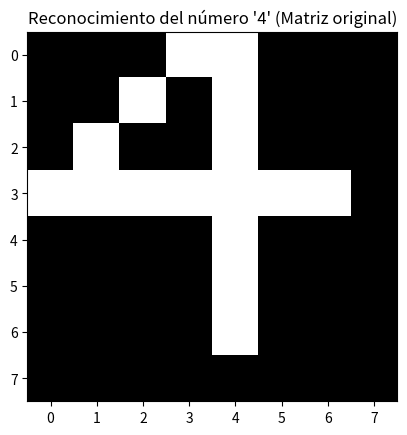

Write the Python code that produced this figure.
import numpy as np
import matplotlib.pyplot as plt

# Simulamos una imagen 8x8 de un número "4" (matriz binaria)
numero_cuatro = np.array([
    [0, 0, 0, 1, 1, 0, 0, 0],
    [0, 0, 1, 0, 1, 0, 0, 0],
    [0, 1, 0, 0, 1, 0, 0, 0],
    [1, 1, 1, 1, 1, 1, 1, 0],
    [0, 0, 0, 0, 1, 0, 0, 0],
    [0, 0, 0, 0, 1, 0, 0, 0],
    [0, 0, 0, 0, 1, 0, 0, 0],
    [0, 0, 0, 0, 0, 0, 0, 0]
])

# Visualización de la matriz como imagen
plt.imshow(numero_cuatro, cmap='gray')
plt.title("Reconocimiento del número '4' (Matriz original)")
plt.show()

# Aplanamos la matriz con flatten (para usar en redes neuronales, por ejemplo)
numero_cuatro_aplanado = numero_cuatro.flatten()

print("Matriz aplanada (vector):\n", numero_cuatro_aplanado)
print("\nLongitud del vector aplanado:", len(numero_cuatro_aplanado))